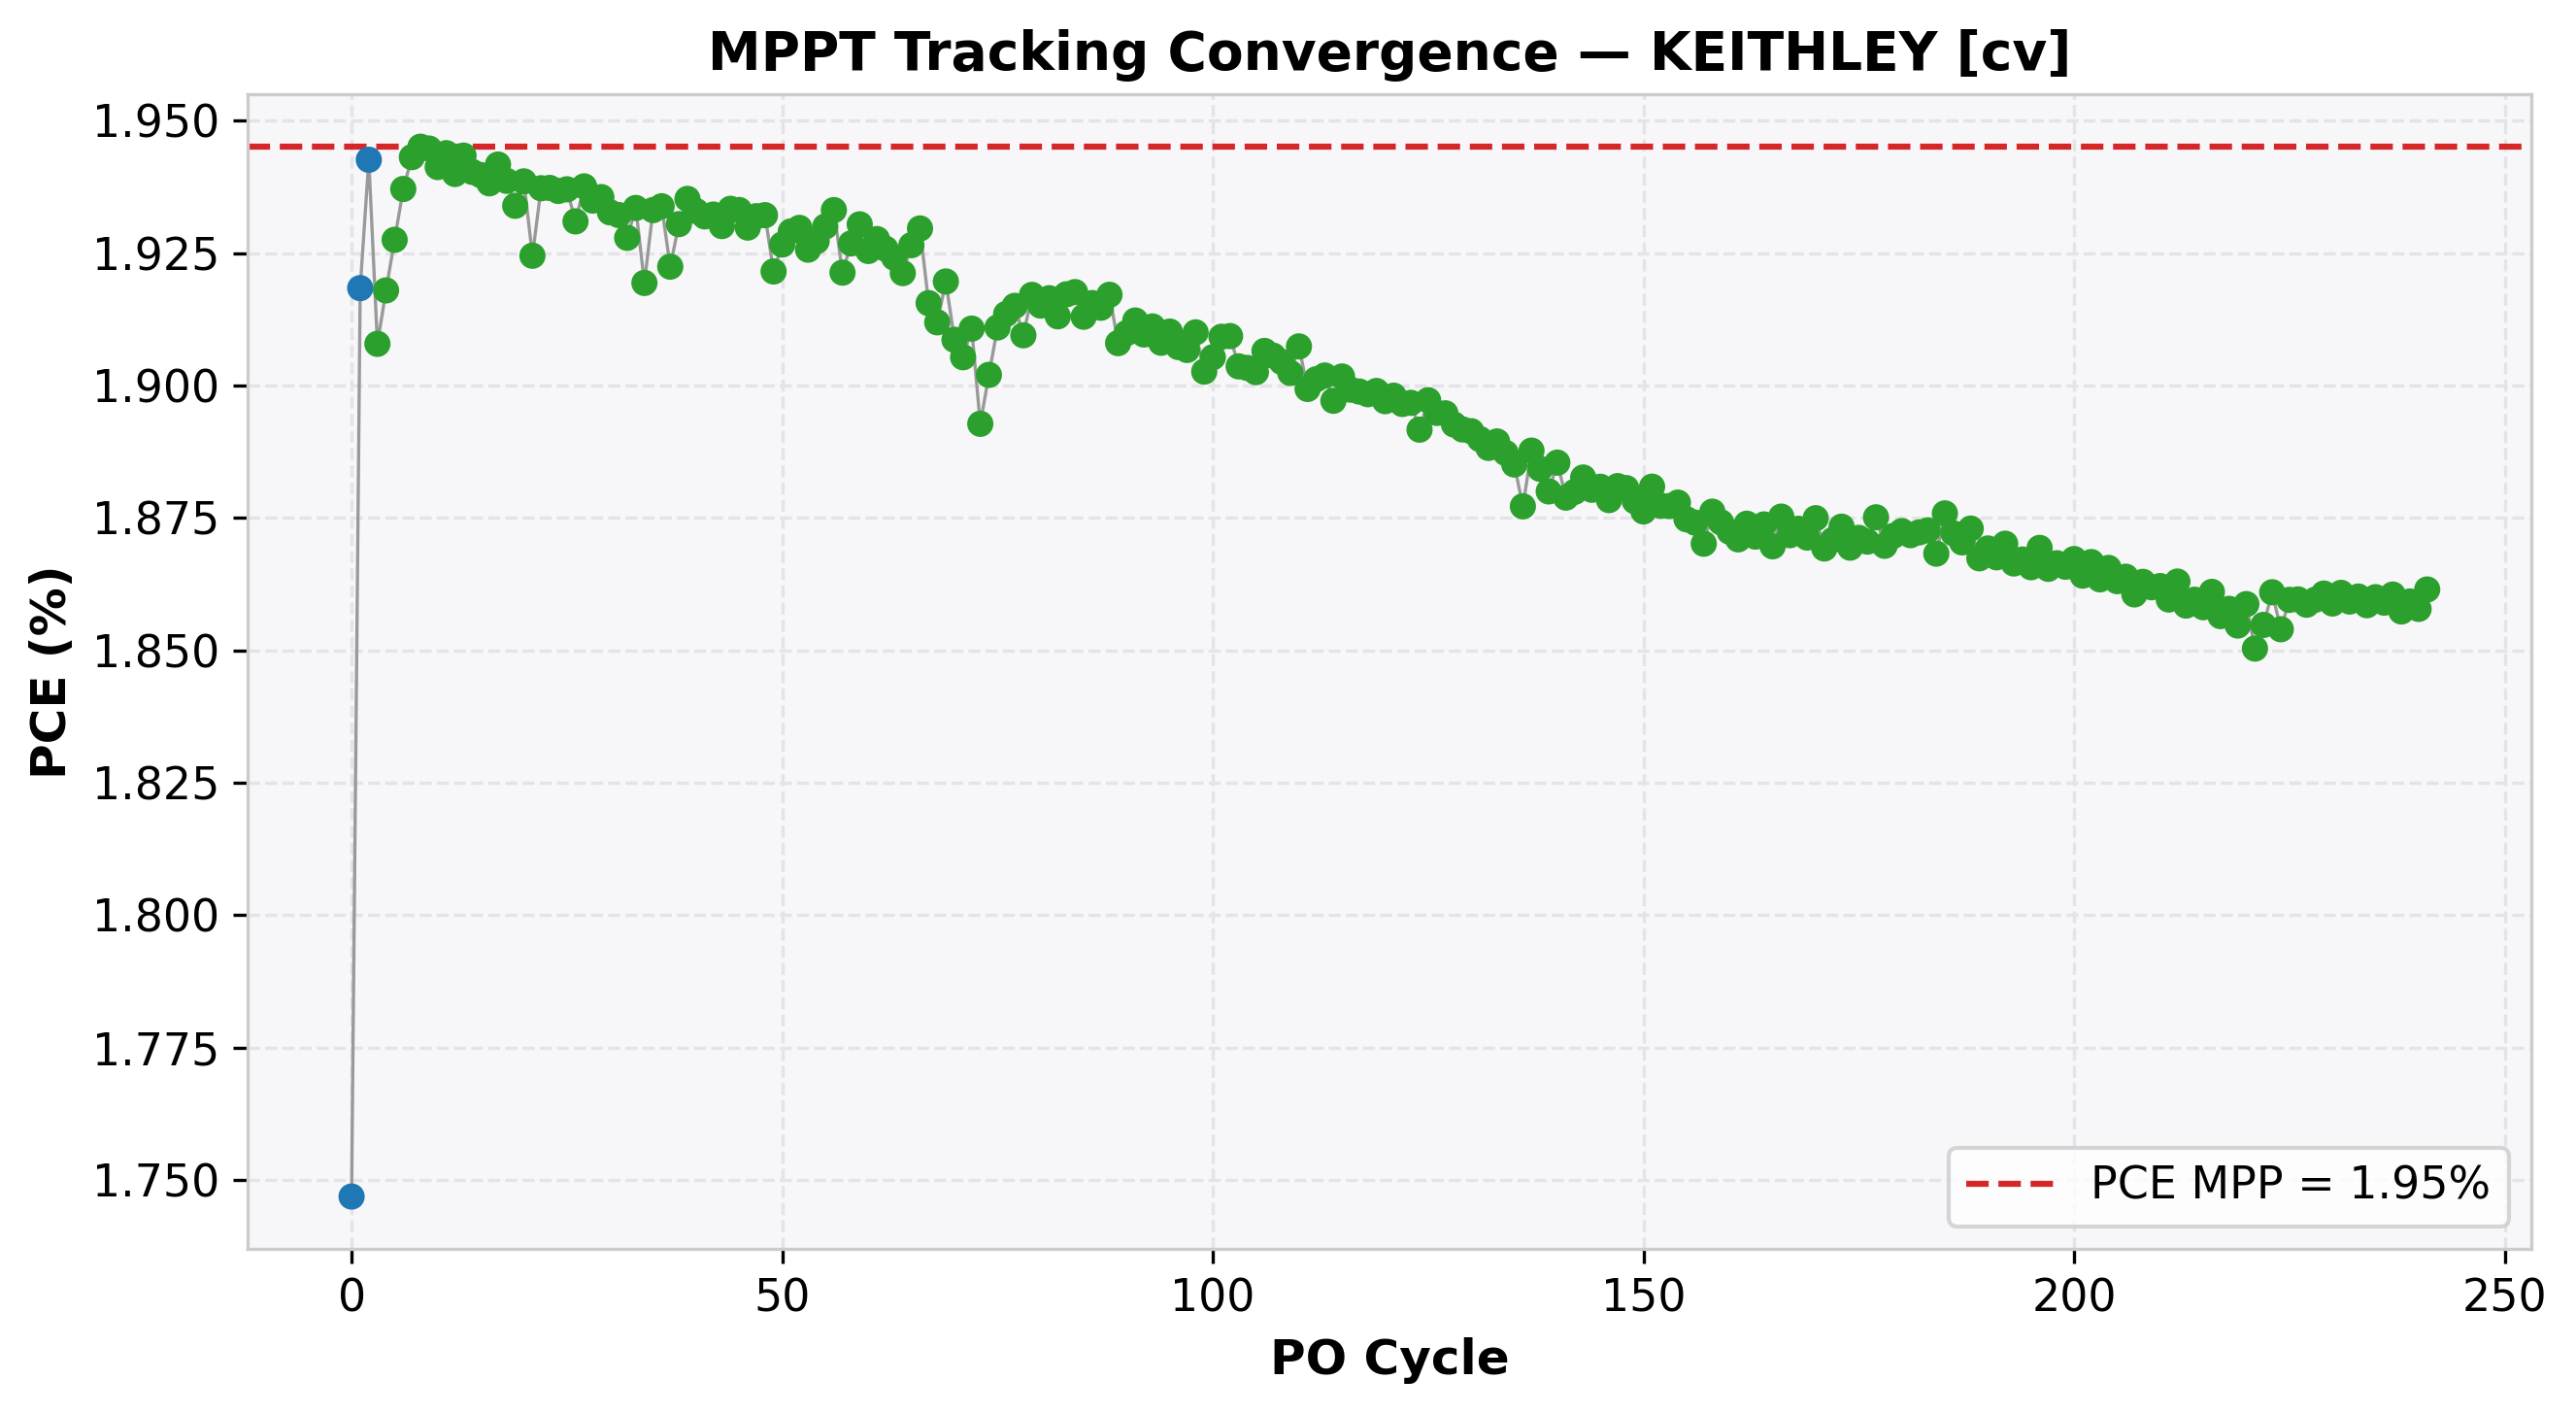

The data file committed next to this chart (first rows):
cycle, time(s), voltage(V), j_current(mA/cm²), power(mW), power_density(mW/cm²), PCE(%), direction, step, mode
0, 1.17, 0.95, -1.839, 8.734, 1.747, 1.747, -1, 0.05, EXPLORE
1, 1.496, 0.9, -2.132, 9.592, 1.918, 1.918, -1, 0.05, EXPLORE
2, 1.773, 0.85, -2.285, 9.713, 1.943, 1.943, -1, 0.05, EXPLORE
3, 2.016, 0.8, -2.385, 9.539, 1.908, 1.908, 1, 0.01, REFINE
4, 2.258, 0.81, -2.368, 9.59, 1.918, 1.918, 1, 0.01, REFINE
5, 2.501, 0.82, -2.351, 9.638, 1.928, 1.928, 1, 0.01, REFINE
6, 2.744, 0.83, -2.334, 9.686, 1.937, 1.937, 1, 0.01, REFINE
7, 2.986, 0.84, -2.313, 9.716, 1.943, 1.943, 1, 0.01, REFINE
8, 3.228, 0.85, -2.288, 9.726, 1.945, 1.945, 1, 0.01, REFINE
9, 3.469, 0.86, -2.261, 9.724, 1.945, 1.945, -1, 0.01, REFINE
10, 3.711, 0.85, -2.284, 9.706, 1.941, 1.941, 1, 0.01, REFINE
11, 3.951, 0.86, -2.26, 9.719, 1.944, 1.944, 1, 0.01, REFINE
12, 4.192, 0.87, -2.23, 9.7, 1.94, 1.94, -1, 0.01, REFINE
13, 4.434, 0.86, -2.26, 9.717, 1.943, 1.943, -1, 0.01, REFINE
14, 4.676, 0.85, -2.283, 9.702, 1.94, 1.94, 1, 0.01, REFINE
15, 4.918, 0.86, -2.256, 9.699, 1.94, 1.94, -1, 0.01, REFINE
16, 5.161, 0.85, -2.28, 9.691, 1.938, 1.938, 1, 0.01, REFINE
17, 5.403, 0.86, -2.258, 9.709, 1.942, 1.942, 1, 0.01, REFINE
18, 5.646, 0.87, -2.228, 9.693, 1.939, 1.939, -1, 0.01, REFINE
19, 5.89, 0.86, -2.249, 9.67, 1.934, 1.934, 1, 0.01, REFINE
20, 6.134, 0.87, -2.228, 9.693, 1.939, 1.939, 1, 0.01, REFINE
21, 6.38, 0.88, -2.187, 9.623, 1.925, 1.925, -1, 0.01, REFINE
22, 6.622, 0.87, -2.227, 9.686, 1.937, 1.937, -1, 0.01, REFINE
23, 6.865, 0.86, -2.253, 9.687, 1.937, 1.937, -1, 0.01, REFINE
24, 7.11, 0.85, -2.279, 9.684, 1.937, 1.937, 1, 0.01, REFINE
25, 7.361, 0.86, -2.252, 9.685, 1.937, 1.937, 1, 0.01, REFINE
26, 7.608, 0.87, -2.22, 9.655, 1.931, 1.931, -1, 0.01, REFINE
27, 7.856, 0.86, -2.253, 9.688, 1.938, 1.938, -1, 0.01, REFINE
28, 8.097, 0.85, -2.276, 9.675, 1.935, 1.935, 1, 0.01, REFINE
29, 8.339, 0.86, -2.251, 9.678, 1.936, 1.936, 1, 0.01, REFINE
30, 8.581, 0.87, -2.222, 9.664, 1.933, 1.933, -1, 0.01, REFINE
31, 8.823, 0.86, -2.247, 9.661, 1.932, 1.932, 1, 0.01, REFINE
32, 9.066, 0.87, -2.216, 9.64, 1.928, 1.928, -1, 0.01, REFINE
33, 9.307, 0.86, -2.248, 9.668, 1.934, 1.934, -1, 0.01, REFINE
34, 9.575, 0.85, -2.258, 9.597, 1.919, 1.919, 1, 0.01, REFINE
35, 9.817, 0.86, -2.248, 9.666, 1.933, 1.933, 1, 0.01, REFINE
36, 10.06, 0.87, -2.223, 9.669, 1.934, 1.934, 1, 0.01, REFINE
37, 10.3, 0.88, -2.185, 9.612, 1.922, 1.922, -1, 0.01, REFINE
38, 10.54, 0.87, -2.219, 9.652, 1.93, 1.93, -1, 0.01, REFINE
39, 10.79, 0.86, -2.25, 9.676, 1.935, 1.935, -1, 0.01, REFINE
40, 11.03, 0.85, -2.274, 9.665, 1.933, 1.933, 1, 0.01, REFINE
41, 11.27, 0.86, -2.246, 9.66, 1.932, 1.932, -1, 0.01, REFINE
42, 11.51, 0.85, -2.273, 9.661, 1.932, 1.932, -1, 0.01, REFINE
43, 11.75, 0.84, -2.298, 9.651, 1.93, 1.93, 1, 0.01, REFINE
44, 12, 0.85, -2.275, 9.667, 1.933, 1.933, 1, 0.01, REFINE
45, 12.24, 0.86, -2.248, 9.666, 1.933, 1.933, -1, 0.01, REFINE
46, 12.48, 0.85, -2.27, 9.649, 1.93, 1.93, 1, 0.01, REFINE
47, 12.72, 0.86, -2.246, 9.66, 1.932, 1.932, 1, 0.01, REFINE
48, 12.97, 0.87, -2.221, 9.661, 1.932, 1.932, 1, 0.01, REFINE
49, 13.21, 0.88, -2.184, 9.608, 1.922, 1.922, -1, 0.01, REFINE
50, 13.45, 0.87, -2.215, 9.633, 1.927, 1.927, -1, 0.01, REFINE
51, 13.69, 0.86, -2.243, 9.646, 1.929, 1.929, -1, 0.01, REFINE
52, 13.93, 0.85, -2.27, 9.649, 1.93, 1.93, -1, 0.01, REFINE
53, 14.18, 0.84, -2.292, 9.628, 1.926, 1.926, 1, 0.01, REFINE
54, 14.42, 0.85, -2.267, 9.636, 1.927, 1.927, 1, 0.01, REFINE
55, 14.66, 0.86, -2.244, 9.65, 1.93, 1.93, 1, 0.01, REFINE
56, 14.9, 0.87, -2.222, 9.666, 1.933, 1.933, 1, 0.01, REFINE
57, 15.15, 0.88, -2.183, 9.607, 1.921, 1.921, -1, 0.01, REFINE
58, 15.39, 0.87, -2.215, 9.634, 1.927, 1.927, -1, 0.01, REFINE
59, 15.63, 0.86, -2.245, 9.652, 1.93, 1.93, -1, 0.01, REFINE
... 182 more rows
